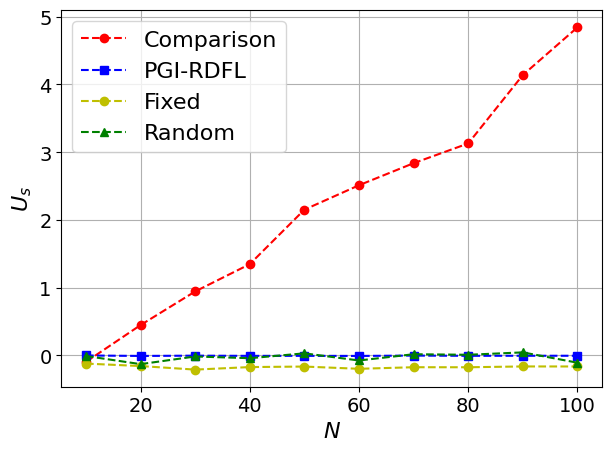

The matplotlib source for this figure:
import matplotlib.pyplot as plt
import numpy as np
import matplotlib

# 设置全局字体为 Times New Roman
matplotlib.rcParams['font.family'] = 'Times New Roman'
matplotlib.rcParams['font.size'] = 16  # 同时设置字体大小

# 定义用户数量
users = [10, 20, 30, 40, 50, 60, 70, 80, 90, 100]

utility_com =[-0.09427757499529399, 0.44857995854207644, 0.9447767970100251, 1.3476304982139808, 2.151471900597091, 2.5117978376055916, 2.8374763833409204, 3.128519455357214, 4.137588754640703, 4.841118612267479]

utility_pgirdfl =[-1.3877787807814457e-17, -0.006797242984193468, -0.002813598663342208, -0.005760126285336323, -0.0052901349992183645, -0.0068163565077450534, -0.0015263592286815994, -0.004822200008793588, -0.004216541814133744, -0.0041654194594953195]

utility_fixed =[-0.11951089453407726, -0.15582417286707484, -0.20845469475400458, -0.17102570082538038, -0.16327664270577924, -0.1965706267895485, -0.1732580930790668, -0.1737855234231951, -0.16176716658250978, -0.16226824717200872]

utility_random =[-0.00775772965676802, -0.1276995593023431, -0.014748388855893801, -0.04018337184850951, 0.03171486799041345, -0.07376649190550988, 0.01852359318010266, 0.010515068794122756, 0.04579596797720353, -0.10655516258106379]

# 绘制图表
plt.plot(users, utility_com, 'r--o', label='Comparison')  # 红色虚线，圆形标记
plt.plot(users, utility_pgirdfl, 'b--s', label='PGI-RDFL')  # 蓝色虚线，方形标记
plt.plot(users, utility_fixed, 'y--o', label='Fixed')
plt.plot(users, utility_random, 'g--^', label='Random')  # 绿色虚线，三角形标记

# 添加图例
plt.legend()

plt.tick_params(axis='x', labelsize=14)
plt.tick_params(axis='y', labelsize=14)

# 设置标题和坐标轴标签
plt.xlabel(r'$N$')
plt.ylabel(r'$U_s$')

# 强制显示完全
plt.tight_layout()

# 显示网格
plt.grid(True)

# 显示图表
plt.show()